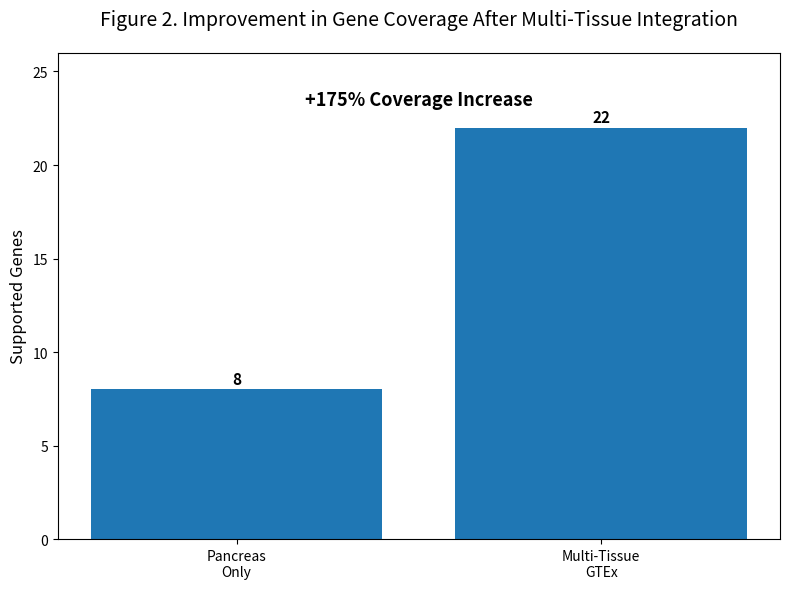

The matplotlib source for this figure: (Note: this script raises an exception after producing the figure.)
import matplotlib.pyplot as plt

labels = [
    "Pancreas\nOnly",
    "Multi-Tissue\nGTEx"
]

values = [8, 22]

plt.figure(figsize=(8,6))

bars = plt.bar(
    labels,
    values
)

for bar, value in zip(bars, values):

    plt.text(
        bar.get_x() + bar.get_width()/2,
        value + 0.3,
        str(value),
        ha="center",
        fontsize=11,
        fontweight="bold"
    )

# Move annotation away from title
plt.text(
    0.5,
    23.2,
    "+175% Coverage Increase",
    ha="center",
    fontsize=13,
    fontweight="bold"
)

plt.ylabel(
    "Supported Genes",
    fontsize=12
)

plt.title(
    "Figure 2. Improvement in Gene Coverage After Multi-Tissue Integration",
    fontsize=14,
    pad=20
)

plt.ylim(0,26)

plt.tight_layout()

plt.savefig(
    "results/figures/Figure2_Coverage_Improvement_V2.png",
    dpi=450,
    bbox_inches="tight"
)

print("Saved Figure 2")
